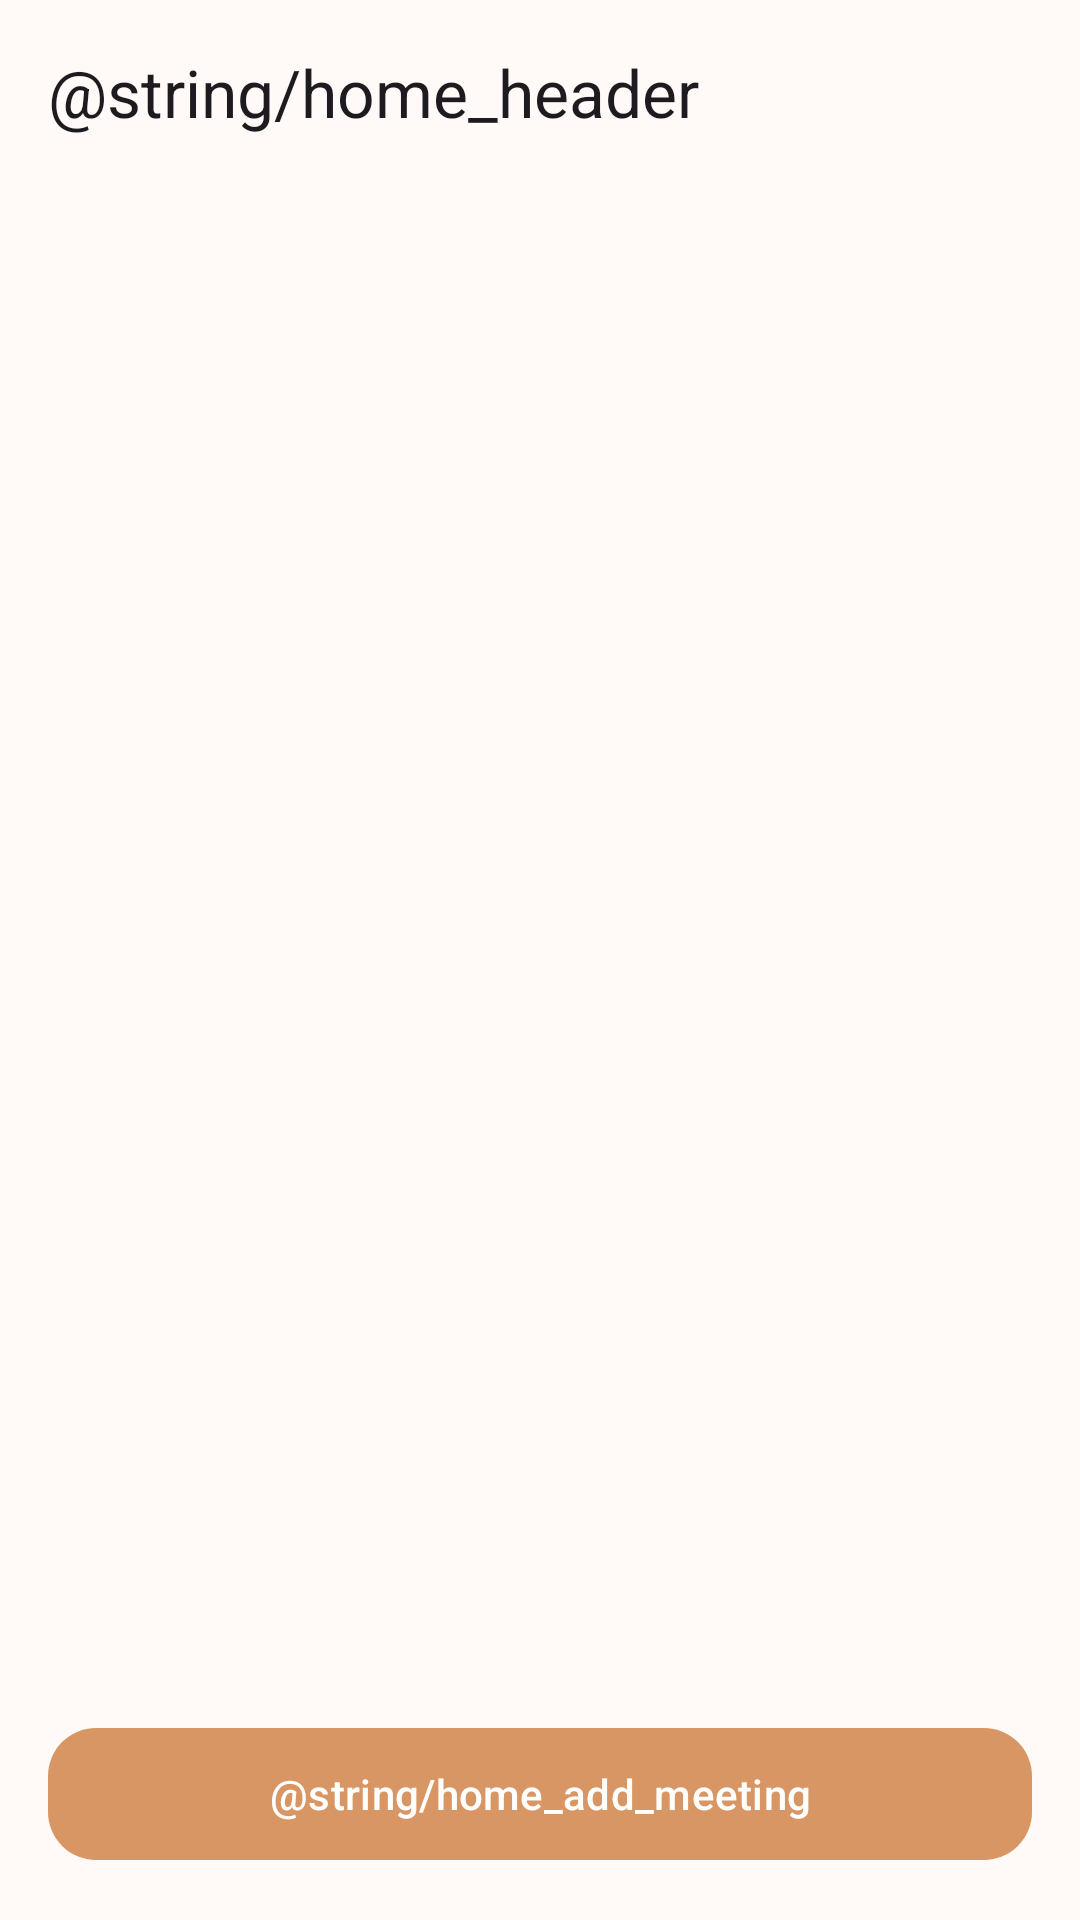

Layout XML and referenced resources for this Android screen:
<!-- AndroidManifest.xml: application theme Theme.A20260310 -->
<!-- res/layout/fragment_home.xml -->
<?xml version="1.0" encoding="utf-8"?>
<androidx.constraintlayout.widget.ConstraintLayout xmlns:android="http://schemas.android.com/apk/res/android"
    xmlns:app="http://schemas.android.com/apk/res-auto"
    android:layout_width="match_parent"
    android:layout_height="match_parent"
    android:background="@color/moa_bg"
    android:padding="16dp">

    <TextView
        android:id="@+id/title"
        android:layout_width="0dp"
        android:layout_height="wrap_content"
        android:text="@string/home_header"
        android:textAppearance="?attr/textAppearanceTitleLarge"
        app:layout_constraintEnd_toEndOf="parent"
        app:layout_constraintStart_toStartOf="parent"
        app:layout_constraintTop_toTopOf="parent" />

    <androidx.recyclerview.widget.RecyclerView
        android:id="@+id/recycler"
        android:layout_width="0dp"
        android:layout_height="0dp"
        android:layout_marginTop="12dp"
        app:layout_constraintBottom_toTopOf="@id/addMeetingButton"
        app:layout_constraintEnd_toEndOf="parent"
        app:layout_constraintStart_toStartOf="parent"
        app:layout_constraintTop_toBottomOf="@id/title" />

    <com.google.android.material.button.MaterialButton
        android:id="@+id/addMeetingButton"
        android:layout_width="0dp"
        android:layout_height="52dp"
        android:layout_marginTop="12dp"
        android:text="@string/home_add_meeting"
        android:textColor="@android:color/white"
        app:backgroundTint="@color/moa_orange"
        app:cornerRadius="16dp"
        app:layout_constraintBottom_toBottomOf="parent"
        app:layout_constraintEnd_toEndOf="parent"
        app:layout_constraintStart_toStartOf="parent" />

</androidx.constraintlayout.widget.ConstraintLayout>
<!-- resources referenced by this layout -->
<resources>
  <color name="moa_bg">#FFFAF7</color>
  <color name="moa_orange">#D79664</color>
  <style name="Theme.A20260310" parent="Base.Theme.A20260310" />
  <style name="Base.Theme.A20260310" parent="Theme.Material3.DayNight.NoActionBar">
          
          
      </style>
</resources>
